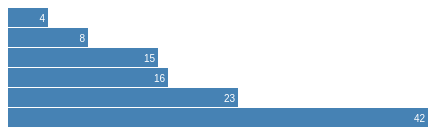
D3 v3 page, settled after 360 driven frames (6 s of simulated time); the page loaded 1 data file(s).


// ── index.js

var width = 420;
var barHeight = 20;

var x = d3.scale.linear()
          .range([0, width])

var chart = d3.select(".chart")
              .attr("width", width);

var type = function(d) {
  d.value = +d.value;
  return d;
}

d3.csv("data.csv", type, function(error, data) {
  x.domain([0, d3.max(data, function(d) { return d.value; })]);
  chart.attr("height", barHeight * data.length);
  
  var bar = chart.selectAll("g")
              .data(data).enter()
              .append("g")
              .attr("transform", function(d, i) { return "translate(0," + i * barHeight + ")"; });

  bar.append("rect")
    .attr("width", function(d) { return x(d.value); })
    .attr("height", barHeight - 1);

  bar.append("text")
    .attr("x", function(d) { return x(d.value) - 3; })
    .attr("y", barHeight / 2)
    .attr("dy", ".35em")
    .text(function(d) { return d.value; });
});



### data: data.csv
name, value
Locke, 4
Reyes, 8
Ford, 15
Jarrah, 16
Sheperd, 23
Kwon, 42